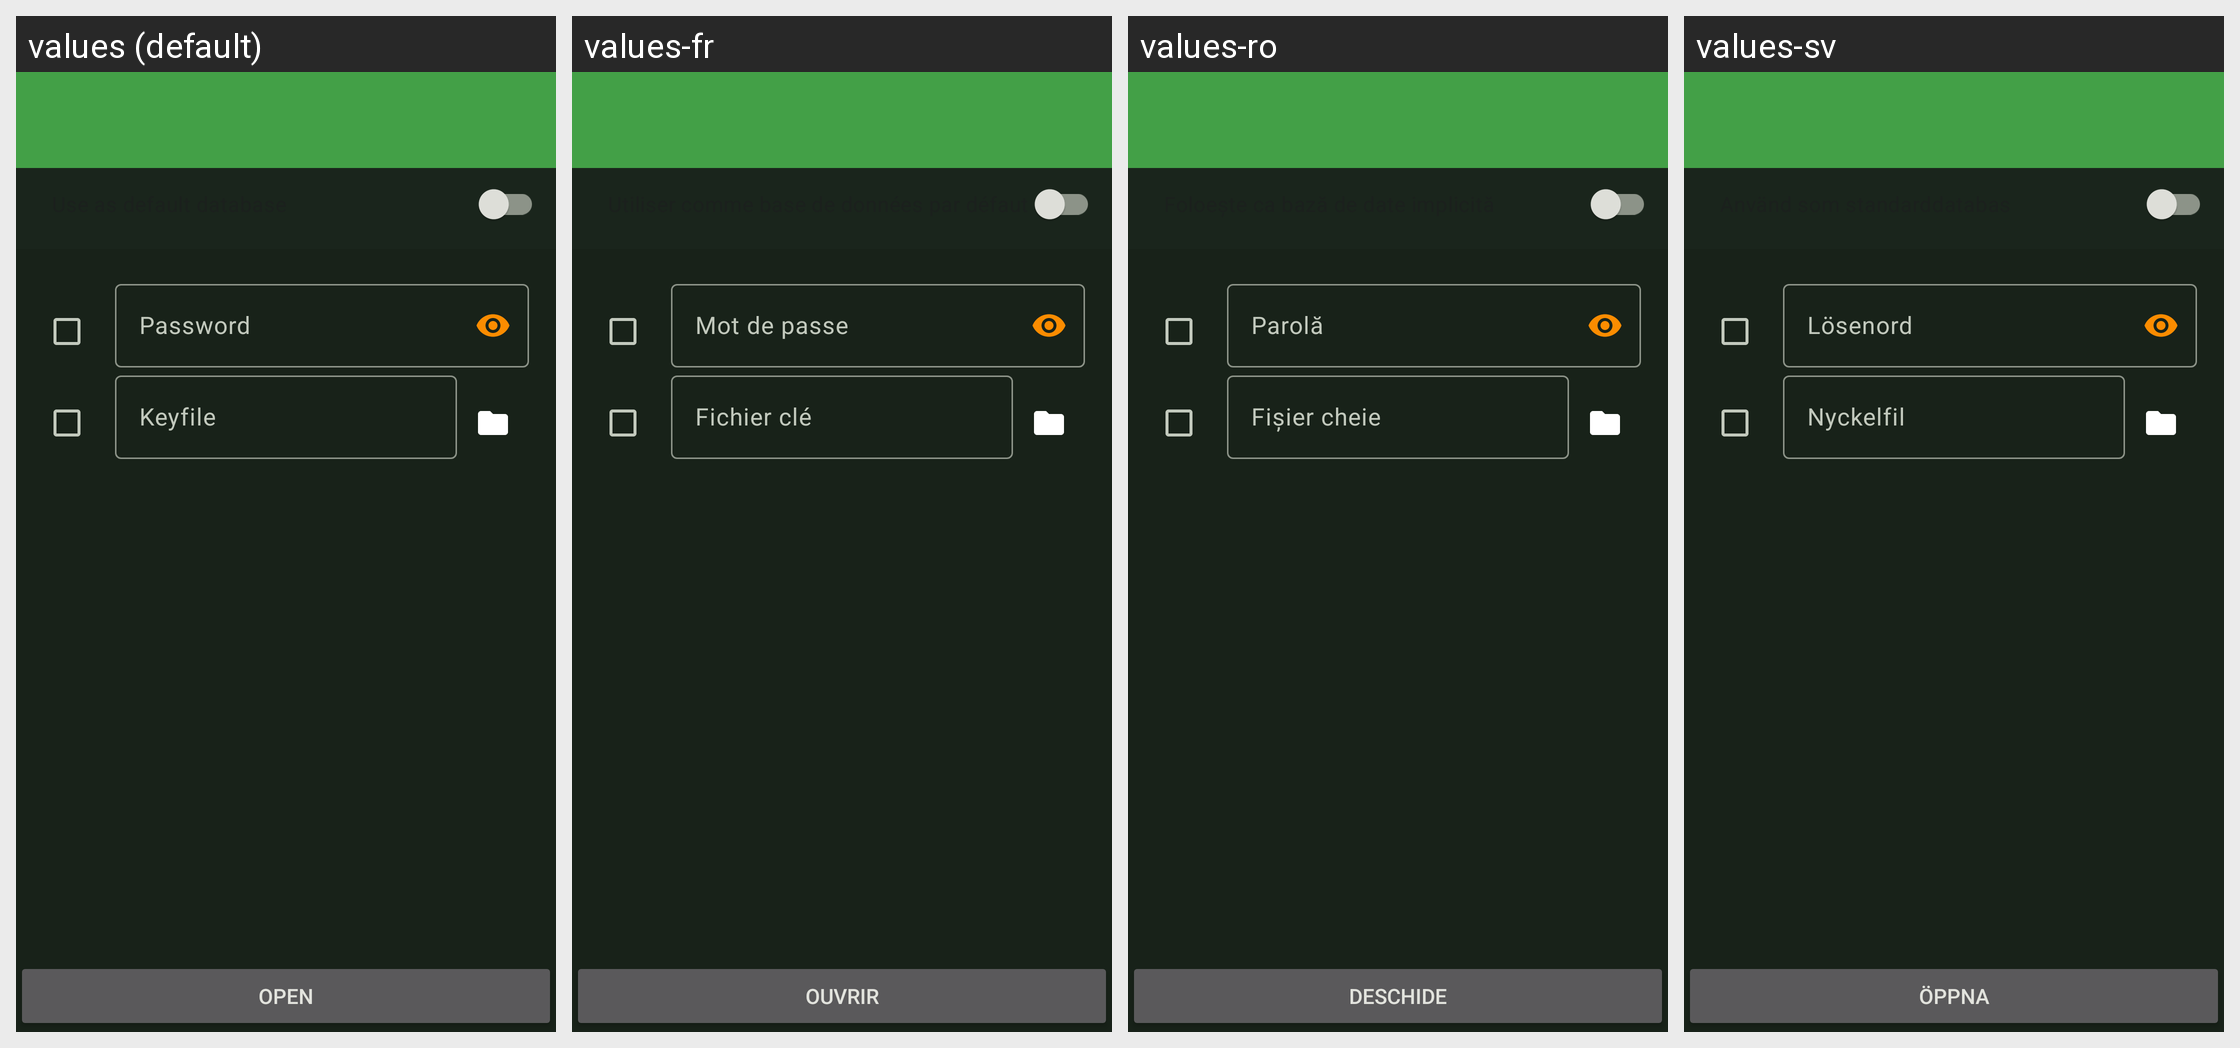

Locale-by-locale string values for the Android screen shown in this grid:
Android screen res/layout/password.xml rendered under 4 locales, left to right: values (default), values-fr, values-ro, values-sv. Device: Nexus 5 (rendered at 1080×1920; each locale shown at half size, 540×960, under a caption strip naming it); theme KeepassDXStyle.Night.
Other locales in the repository, not shown: values-ar, values-az, values-be, values-bg, values-bn, values-bn-rBD, values-ca, values-ckb, values-cs, values-da, values-de, values-el, values-en-rGB, values-eo, values-es, values-et, values-eu, values-fa, values-fi, values-fil, values-gl, values-hi, values-hr, values-hu, values-id, values-in, values-it, values-iw, values-ja, values-jv, values-kk, values-ko, values-lt, values-lv, values-mk, values-ml, values-mr, values-my, values-nb, values-nb-rNO, values-ne, values-nl, values-nn, values-or, values-pa, values-pl, values-pt, values-pt-rBR, values-pt-rPT, values-ru, values-sk, values-sl, values-sq, values-sr, values-ta, values-te, values-th, values-tok, values-tr, values-tt, values-uk, values-ur, values-uz, values-vi, values-zh-rCN, values-zh-rTW.
Strings drawn on this screen, with the default value and each locale's value (text and hints the layout hard-codes, and strings that could not be matched under every locale, appear in the picture but are not listed):

default_checkbox
  values: Use as default database
  values-fr: Utiliser comme base de données par défaut
  values-ro: Foloește ca bază de date implicită
  values-sv: Använd som standarddatabas

password
  values: Password
  values-fr: Mot de passe
  values-ro: Parolă
  values-sv: Lösenord

menu_open
  values: Open
  values-fr: Ouvrir
  values-ro: Deschide
  values-sv: Öppna
